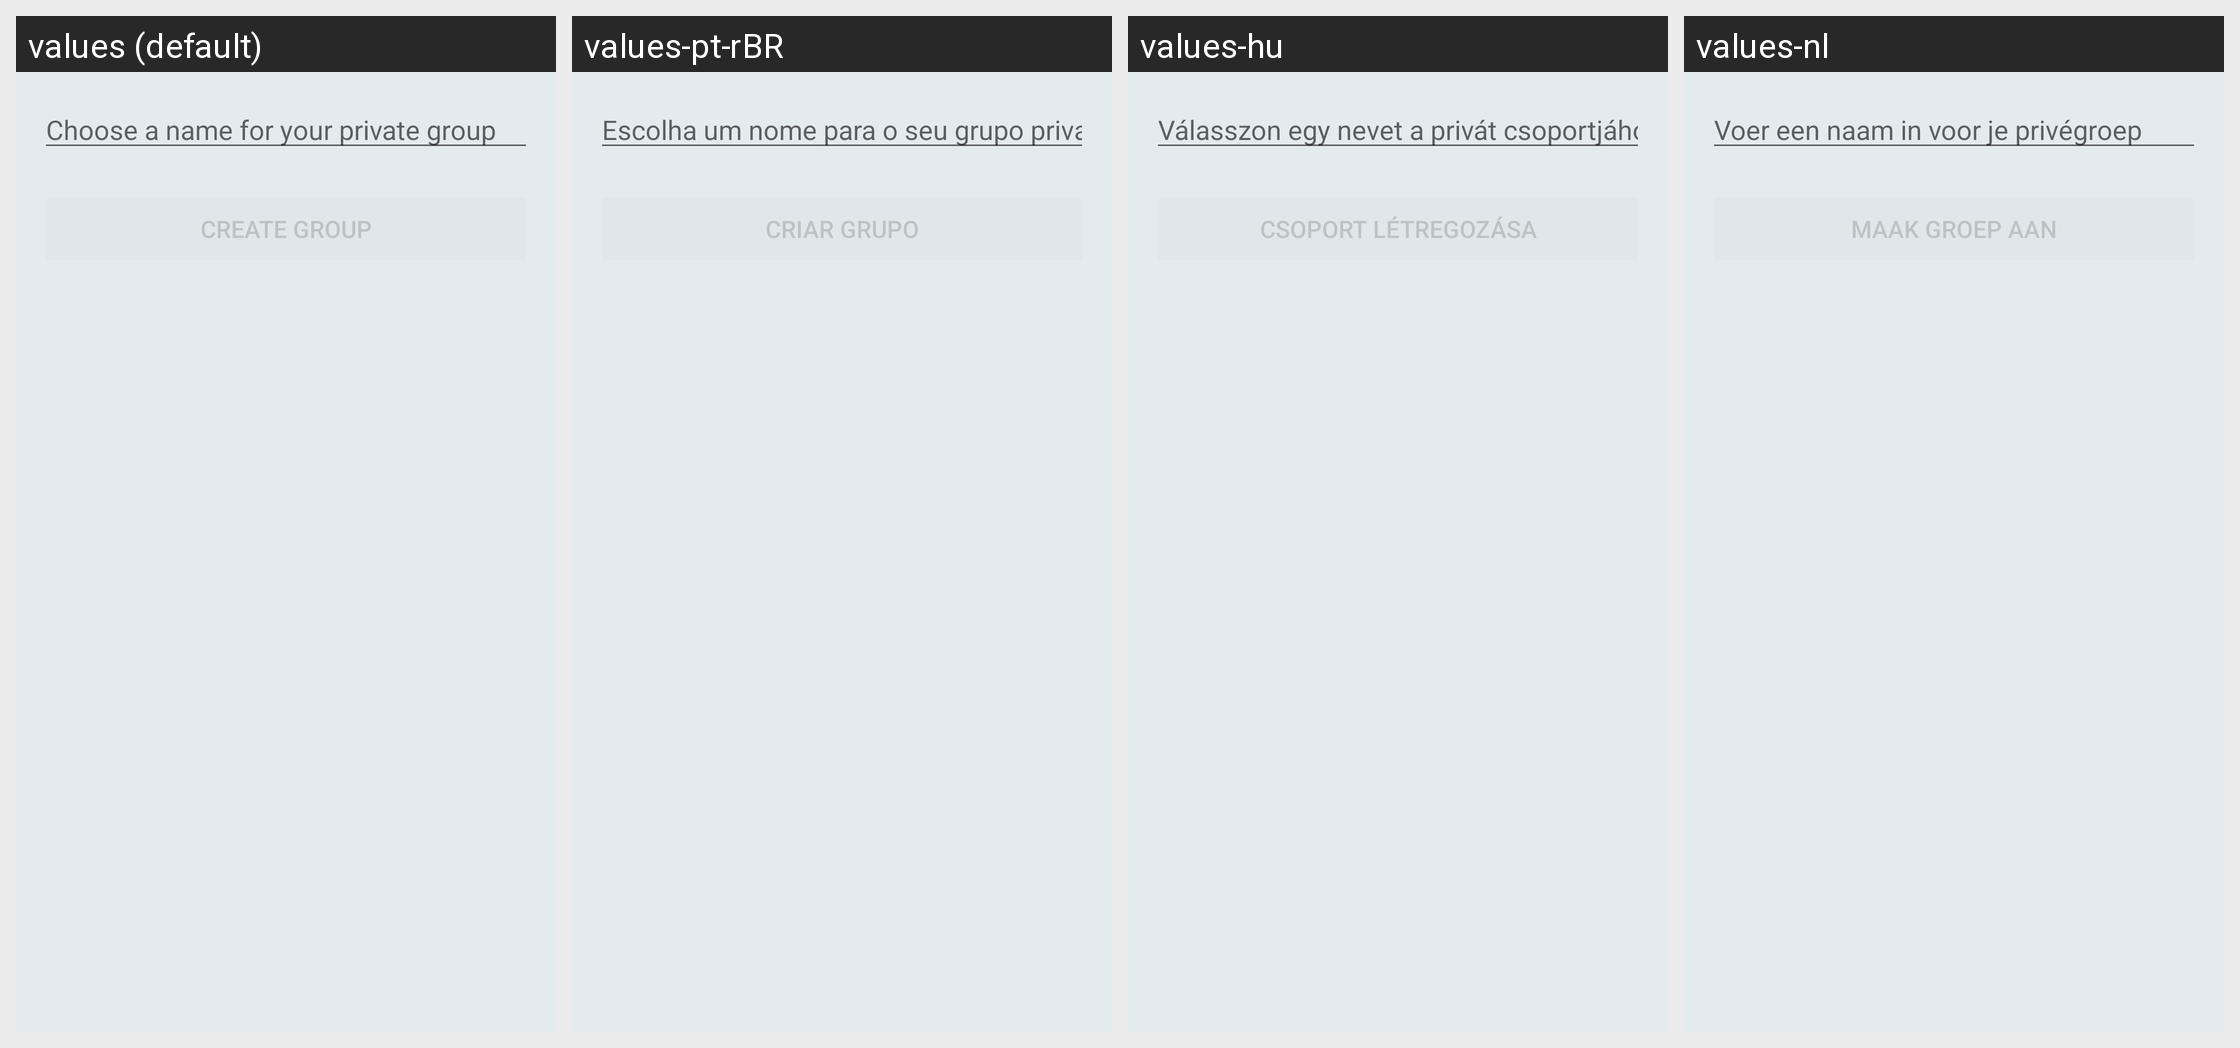

For this localized Android screen grid, give each drawn string resource with its value in every locale shown.
Android screen res/layout/fragment_create_group.xml rendered under 4 locales, left to right: values (default), values-pt-rBR, values-hu, values-nl. Device: Nexus 5 (rendered at 1080×1920; each locale shown at half size, 540×960, under a caption strip naming it); theme BriarTheme.
Other locales in the repository, not shown: values-af, values-am, values-ar, values-ast, values-az, values-be, values-bg, values-bn, values-br, values-bs, values-ca, values-cs, values-da, values-de, values-el, values-en-rIN, values-en-rXC, values-es, values-es-rUS, values-et, values-eu, values-fa, values-fi, values-fr, values-fr-rCA, values-gl, values-gu, values-he, values-hi, values-hr, values-hy, values-in, values-is, values-it, values-iw, values-ja, values-ka, values-kk, values-km, values-kn, values-ko, values-ky, values-lo, values-lt, values-lv, values-mk, values-ml, values-mn, values-mr, values-ms, values-my, values-nb, values-ne, values-oc, values-pa, values-pl, values-pt, values-pt-rPT, values-ro, values-ru, values-si, values-sk, values-sl, values-sq, values-sr, values-sv, values-sw, values-ta, values-te, values-th, values-tl, values-tr, values-uk, values-ur, values-uz, values-vi, values-zh-rCN, values-zh-rHK, values-zh-rTW, values-zu.
Strings drawn on this screen, with the default value and each locale's value (text and hints the layout hard-codes, and strings that could not be matched under every locale, appear in the picture but are not listed):

groups_create_group_hint
  values: Choose a name for your private group
  values-pt-rBR: Escolha um nome para o seu grupo privado
  values-hu: Válasszon egy nevet a privát csoportjához
  values-nl: Voer een naam in voor je privégroep

groups_create_group_button
  values: Create Group
  values-pt-rBR: Criar Grupo
  values-hu: Csoport létregozása
  values-nl: Maak groep aan
